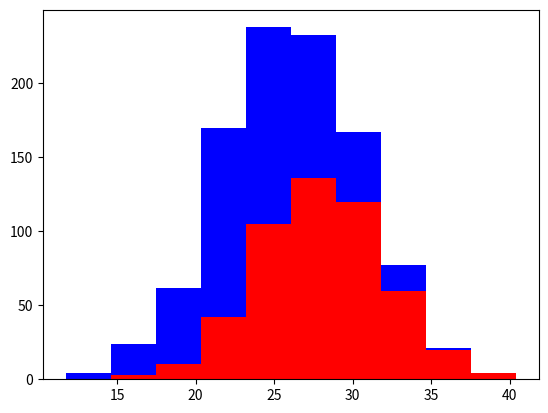

The script that saved this image:
import numpy as np
import matplotlib.pyplot as plt

# assume we have 1000 dogs
greyhounds = 500
labradors = 500

#greyhounds are usually 28 inches
grey_height = 28 + (4* np.random.randn(greyhounds))

# labradors are usually 24 inches
lab_height = 24 + (4* np.random.randn(labradors))

# plot a histogram of the two heights
plt.hist([grey_height,lab_height], stacked = True, color =['r','b'])
plt.show()
